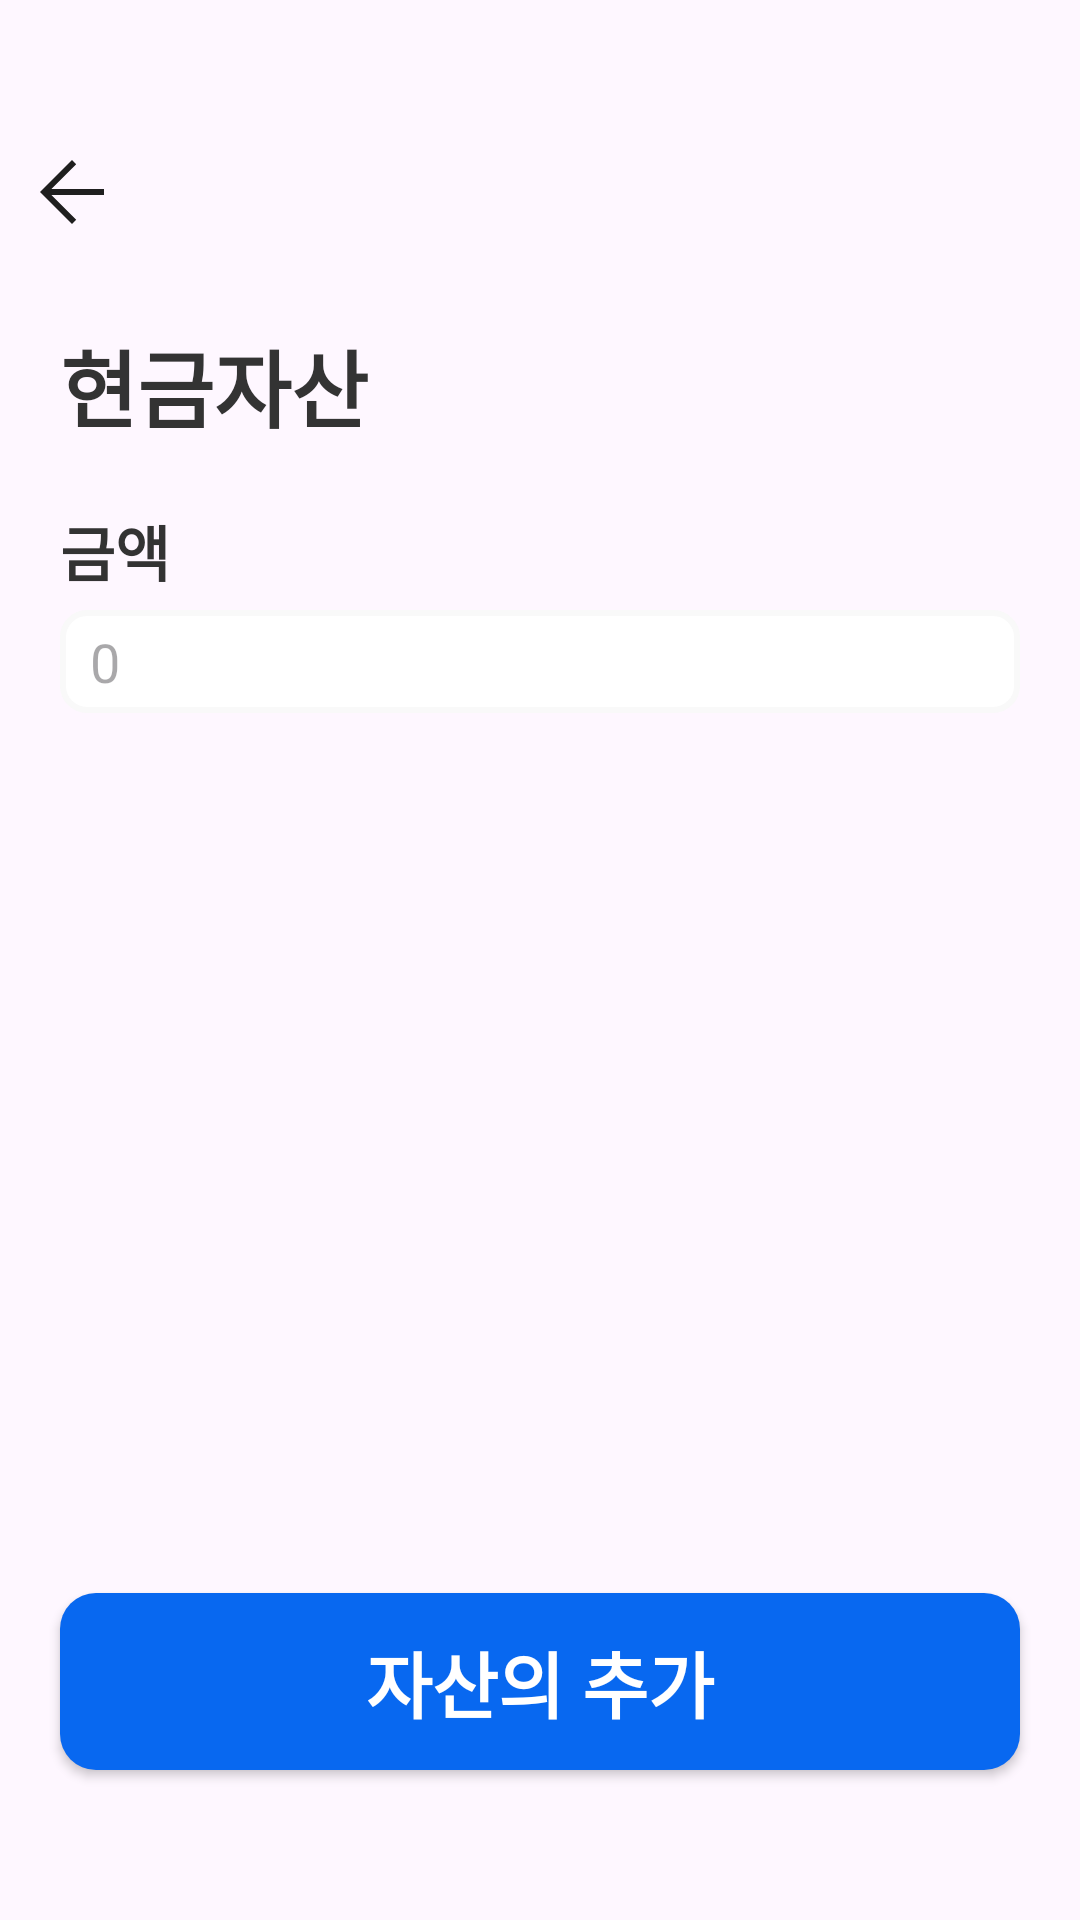

Android layout source for this screen:
<!-- AndroidManifest.xml: application theme Theme.ExCoin -->
<!-- res/layout/activity_add_cash.xml -->
<?xml version="1.0" encoding="utf-8"?>
<RelativeLayout xmlns:android="http://schemas.android.com/apk/res/android"
    xmlns:app="http://schemas.android.com/apk/res-auto"
    xmlns:tools="http://schemas.android.com/tools"
    android:id="@+id/main"
    android:layout_width="match_parent"
    android:layout_height="match_parent"
    tools:context=".ui.main.AddCashActivity">

    <RelativeLayout
        android:layout_marginTop="40dp"
        android:id="@+id/layout_top"
        android:layout_width="match_parent"
        android:layout_height="wrap_content">

        <ImageView
            android:id="@+id/icon_back"
            android:padding="8dp"
            android:src="@drawable/icon_back"
            android:layout_width="48dp"
            android:layout_height="48dp"/>

    </RelativeLayout>
    <RelativeLayout
        android:layout_below="@id/layout_top"
        android:layout_marginTop="20dp"
        android:id="@+id/layout_title"
        android:layout_marginHorizontal="20dp"
        android:layout_width="match_parent"
        android:layout_height="wrap_content">
        <TextView
            android:text="현금자산"
            style="@style/TextTitleLarge"
            android:layout_width="match_parent"
            android:layout_height="wrap_content"/>
    </RelativeLayout>

    <RelativeLayout
        android:layout_below="@id/layout_title"
        android:layout_marginHorizontal="20dp"
        android:layout_marginTop="20dp"
        android:layout_width="match_parent"
        android:layout_height="wrap_content">

        <TextView
            style="@style/TextTitleMedium"
            android:text="금액"
            android:id="@+id/tv_title_count"
            android:layout_width="wrap_content"
            android:layout_height="wrap_content"/>
        <EditText
            android:paddingHorizontal="10dp"
            android:paddingVertical="5dp"

            android:hint="0"
            android:layout_marginTop="5dp"
            android:background="@drawable/bg_count"
            android:id="@+id/et_count"
            android:layout_below="@id/tv_title_count"
            android:inputType="number"
            android:layout_width="match_parent"
            android:layout_height="wrap_content"/>

    </RelativeLayout>

    <androidx.appcompat.widget.AppCompatButton
        android:id="@+id/bt_save"
        android:text="자산의 추가"
        android:layout_width="match_parent"
        android:layout_height="wrap_content"
        android:layout_alignParentBottom="true"
        android:layout_marginBottom="50dp"
        android:layout_marginHorizontal="20dp"
        style="@style/ButtonPrimary"
        />
</RelativeLayout>
<!-- resources referenced by this layout -->
<resources>
  <!-- drawable bg_count (drawable) -->
  <?xml version="1.0" encoding="utf-8"?>
  <shape xmlns:android="http://schemas.android.com/apk/res/android"
      android:shape="rectangle"
      >
      <solid android:color="#ffffff"/>
      <corners android:radius="8dp"/>
      <stroke android:color="#F9F9F9" android:width="2dp"/>
  
  </shape>
  <!-- drawable icon_back (drawable) -->
  <vector xmlns:android="http://schemas.android.com/apk/res/android"
      android:width="48dp"
      android:height="48dp"
      android:viewportWidth="960"
      android:viewportHeight="960">
    <path
        android:pathData="m274,510 l248,248 -42,42 -320,-320 320,-320 42,42 -248,248h526v60L274,510Z"
        android:fillColor="#1f1f1f"/>
  </vector>
  <style name="ButtonPrimary">
          <item name="android:background">@drawable/bg_button</item>
          <item name="android:textColor">#FFFFFF</item>
          <item name="android:textSize">24sp</item>
          <item name="android:textStyle">bold</item>
          <item name="android:padding">12dp</item>
          <item name="android:layout_marginTop">8dp</item>
          <item name="android:layout_marginBottom">8dp</item>
      </style>
  <style name="TextTitleLarge">
          <item name="android:textSize">28sp</item>
          <item name="android:textStyle">bold</item>
          <item name="android:textColor">#333333</item>
      </style>
  <style name="TextTitleMedium">
          <item name="android:textSize">20sp</item>
          <item name="android:textStyle">bold</item>
          <item name="android:textColor">#333333</item>
      </style>
  <style name="Theme.ExCoin" parent="Base.Theme.ExCoin" />
  <!-- drawable bg_button (drawable) -->
  <?xml version="1.0" encoding="utf-8"?>
  <shape xmlns:android="http://schemas.android.com/apk/res/android"
      android:shape="rectangle"
      >
      <solid android:color="#0868F0"/>
      <corners android:radius="12dp"/>
  
  </shape>
  <style name="Base.Theme.ExCoin" parent="Theme.Material3.DayNight.NoActionBar">
          
          
      </style>
</resources>
